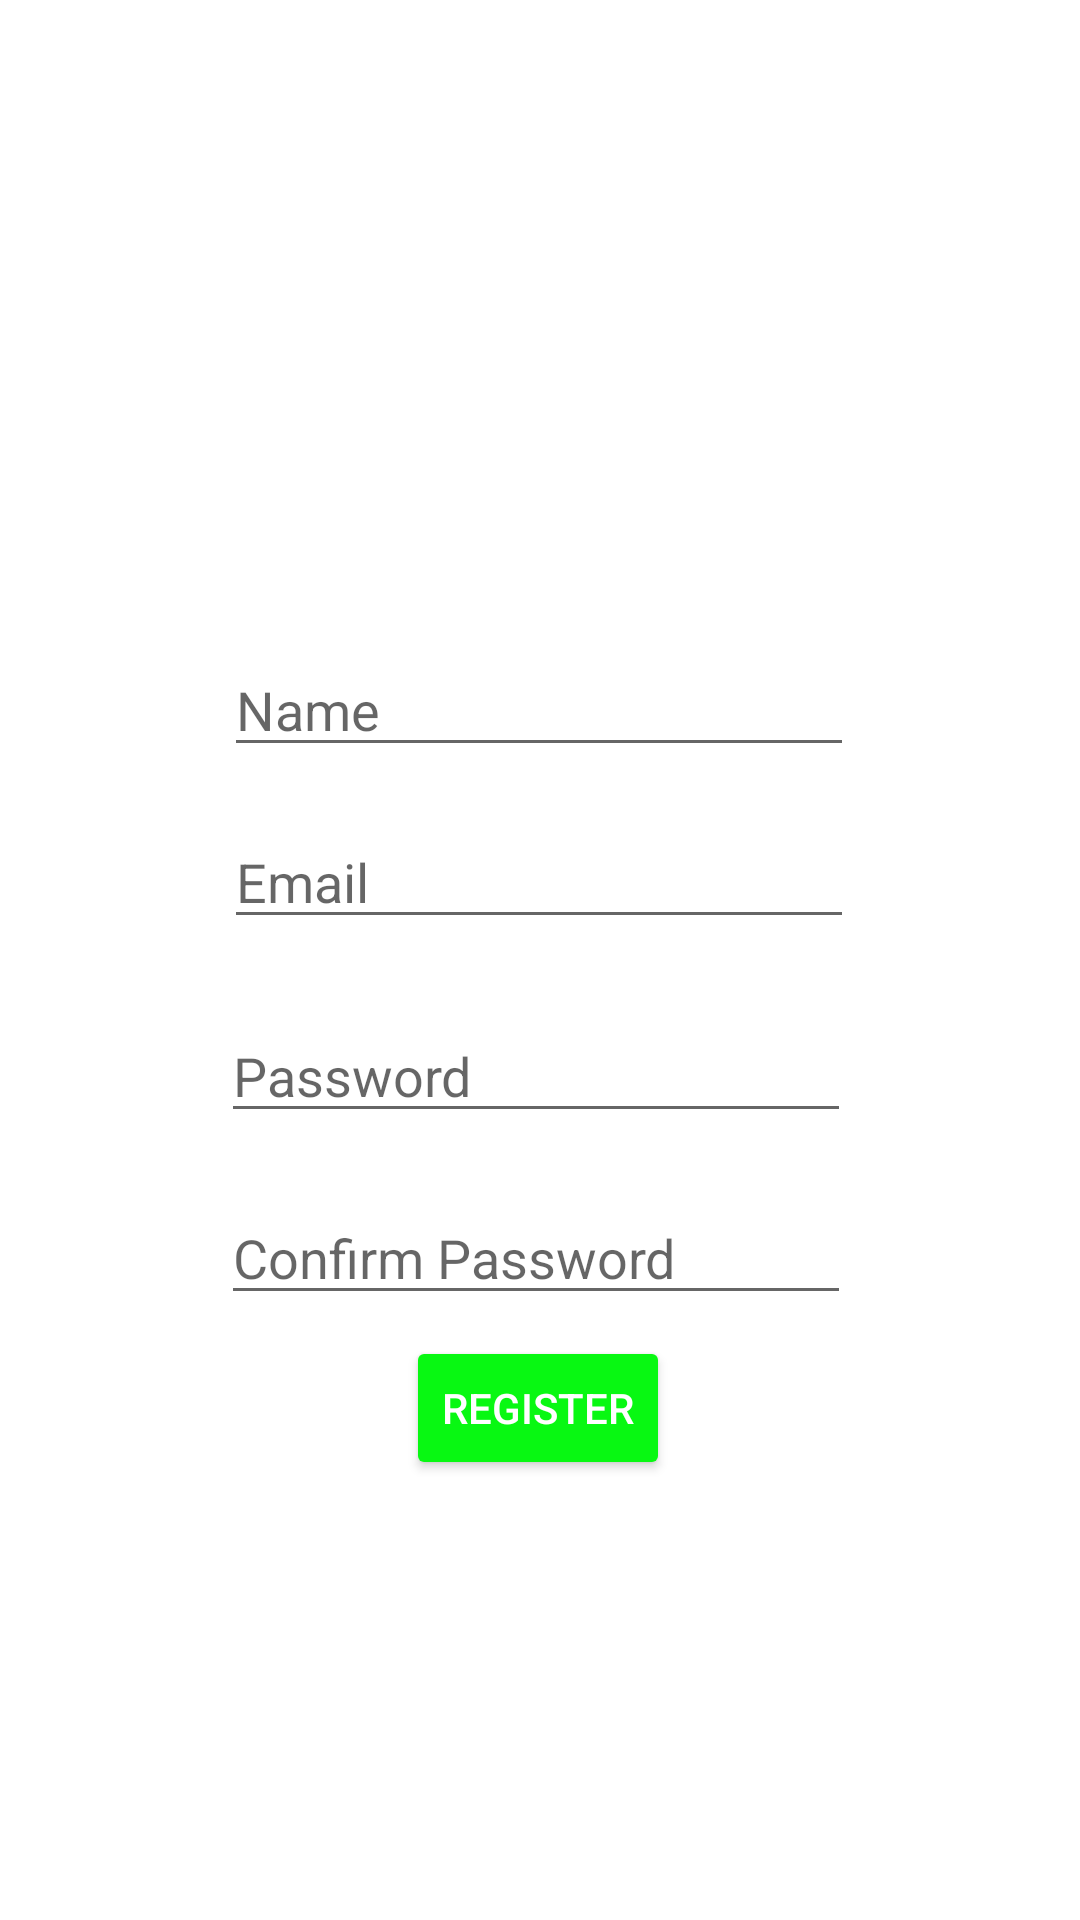

Write the Android layout XML for this screen, with the resource values it uses.
<!-- AndroidManifest.xml: application theme Theme.Eldroid_final_activity_crud -->
<!-- res/layout/activity_register.xml -->
<?xml version="1.0" encoding="utf-8"?>
<androidx.constraintlayout.widget.ConstraintLayout xmlns:android="http://schemas.android.com/apk/res/android"
    xmlns:app="http://schemas.android.com/apk/res-auto"
    xmlns:tools="http://schemas.android.com/tools"
    android:layout_width="match_parent"
    android:layout_height="match_parent"
    android:background="@drawable/background"
    tools:context=".Register">

    <TextView
        android:id="@+id/textView3"
        android:layout_width="wrap_content"
        android:layout_height="wrap_content"
        android:text="Register Here"
        android:textColor="@color/white"
        android:textSize="60sp"
        android:textStyle="bold"
        app:layout_constraintBottom_toBottomOf="parent"
        app:layout_constraintEnd_toEndOf="parent"
        app:layout_constraintHorizontal_bias="0.496"
        app:layout_constraintStart_toStartOf="parent"
        app:layout_constraintTop_toTopOf="parent"
        app:layout_constraintVertical_bias="0.193" />

    <EditText
        android:id="@+id/regEmail"
        android:layout_width="wrap_content"
        android:layout_height="wrap_content"
        android:ems="10"
        android:hint="Email"
        android:inputType="textEmailAddress"
        android:textColor="@color/white"
        app:layout_constraintBottom_toBottomOf="parent"
        app:layout_constraintEnd_toEndOf="parent"
        app:layout_constraintHorizontal_bias="0.497"
        app:layout_constraintStart_toStartOf="parent"
        app:layout_constraintTop_toTopOf="parent"
        app:layout_constraintVertical_bias="0.454" />

    <EditText
        android:id="@+id/confirmPassword"
        android:layout_width="wrap_content"
        android:layout_height="wrap_content"
        android:ems="10"
        android:hint="Confirm Password"
        android:textColor="@color/white"
        android:inputType="textPassword"
        app:layout_constraintBottom_toBottomOf="parent"
        app:layout_constraintEnd_toEndOf="parent"
        app:layout_constraintHorizontal_bias="0.492"
        app:layout_constraintStart_toStartOf="parent"
        app:layout_constraintTop_toTopOf="parent"
        app:layout_constraintVertical_bias="0.663" />

    <EditText
        android:id="@+id/regPassword"
        android:layout_width="wrap_content"
        android:layout_height="wrap_content"
        android:ems="10"
        android:hint="Password"
        android:textColor="@color/white"
        android:inputType="textPassword"
        app:layout_constraintBottom_toBottomOf="parent"
        app:layout_constraintEnd_toEndOf="parent"
        app:layout_constraintHorizontal_bias="0.492"
        app:layout_constraintStart_toStartOf="parent"
        app:layout_constraintTop_toTopOf="parent"
        app:layout_constraintVertical_bias="0.562" />

    <EditText
        android:id="@+id/username"
        android:layout_width="wrap_content"
        android:layout_height="wrap_content"
        android:ems="10"
        android:hint="Name"
        android:textColor="@color/white"
        android:inputType="textPersonName"
        app:layout_constraintBottom_toBottomOf="parent"
        app:layout_constraintEnd_toEndOf="parent"
        app:layout_constraintHorizontal_bias="0.497"
        app:layout_constraintStart_toStartOf="parent"
        app:layout_constraintTop_toTopOf="parent"
        app:layout_constraintVertical_bias="0.358" />

    <TextView
        android:id="@+id/textView4"
        android:layout_width="wrap_content"
        android:layout_height="wrap_content"
        android:textColor="@color/white"
        android:text="Already have an account?"
        app:layout_constraintBottom_toBottomOf="parent"
        app:layout_constraintEnd_toEndOf="parent"
        app:layout_constraintStart_toStartOf="parent"
        app:layout_constraintTop_toTopOf="parent"
        app:layout_constraintVertical_bias="0.81" />

    <TextView
        android:id="@+id/regLogin"
        android:layout_width="wrap_content"
        android:layout_height="wrap_content"
        android:text="Login Now"

        android:textStyle="bold"
        android:textColor="@color/white"
        app:layout_constraintBottom_toBottomOf="parent"
        app:layout_constraintEnd_toEndOf="parent"
        app:layout_constraintStart_toStartOf="parent"
        app:layout_constraintTop_toTopOf="parent"
        app:layout_constraintVertical_bias="0.856" />

    <Button
        android:id="@+id/registerBtn"
        android:layout_width="wrap_content"
        android:layout_height="wrap_content"
        android:text="Register"
        android:backgroundTint="@color/green"
        android:textColor="@color/white"
        app:layout_constraintBottom_toBottomOf="parent"
        app:layout_constraintEnd_toEndOf="parent"
        app:layout_constraintHorizontal_bias="0.498"
        app:layout_constraintStart_toStartOf="parent"
        app:layout_constraintTop_toTopOf="parent"
        app:layout_constraintVertical_bias="0.752" />

</androidx.constraintlayout.widget.ConstraintLayout>
<!-- resources referenced by this layout -->
<resources>
  <color name="green">#08F812</color>
  <color name="white">#FFFFFFFF</color>
  <style name="Theme.Eldroid_final_activity_crud" parent="Theme.MaterialComponents.DayNight.DarkActionBar">
          
          <item name="colorPrimary">@color/purple_500</item>
          <item name="colorPrimaryVariant">@color/purple_700</item>
          <item name="colorOnPrimary">@color/white</item>
          
          <item name="colorSecondary">@color/teal_200</item>
          <item name="colorSecondaryVariant">@color/teal_700</item>
          <item name="colorOnSecondary">@color/black</item>
          
          <item name="android:statusBarColor" tools:targetApi="l">?attr/colorPrimaryVariant</item>
          
      </style>
  <color name="purple_500">#FF6200EE</color>
  <color name="purple_700">#FF3700B3</color>
  <color name="teal_200">#FF03DAC5</color>
  <color name="teal_700">#FF018786</color>
  <color name="black">#FF000000</color>
</resources>
